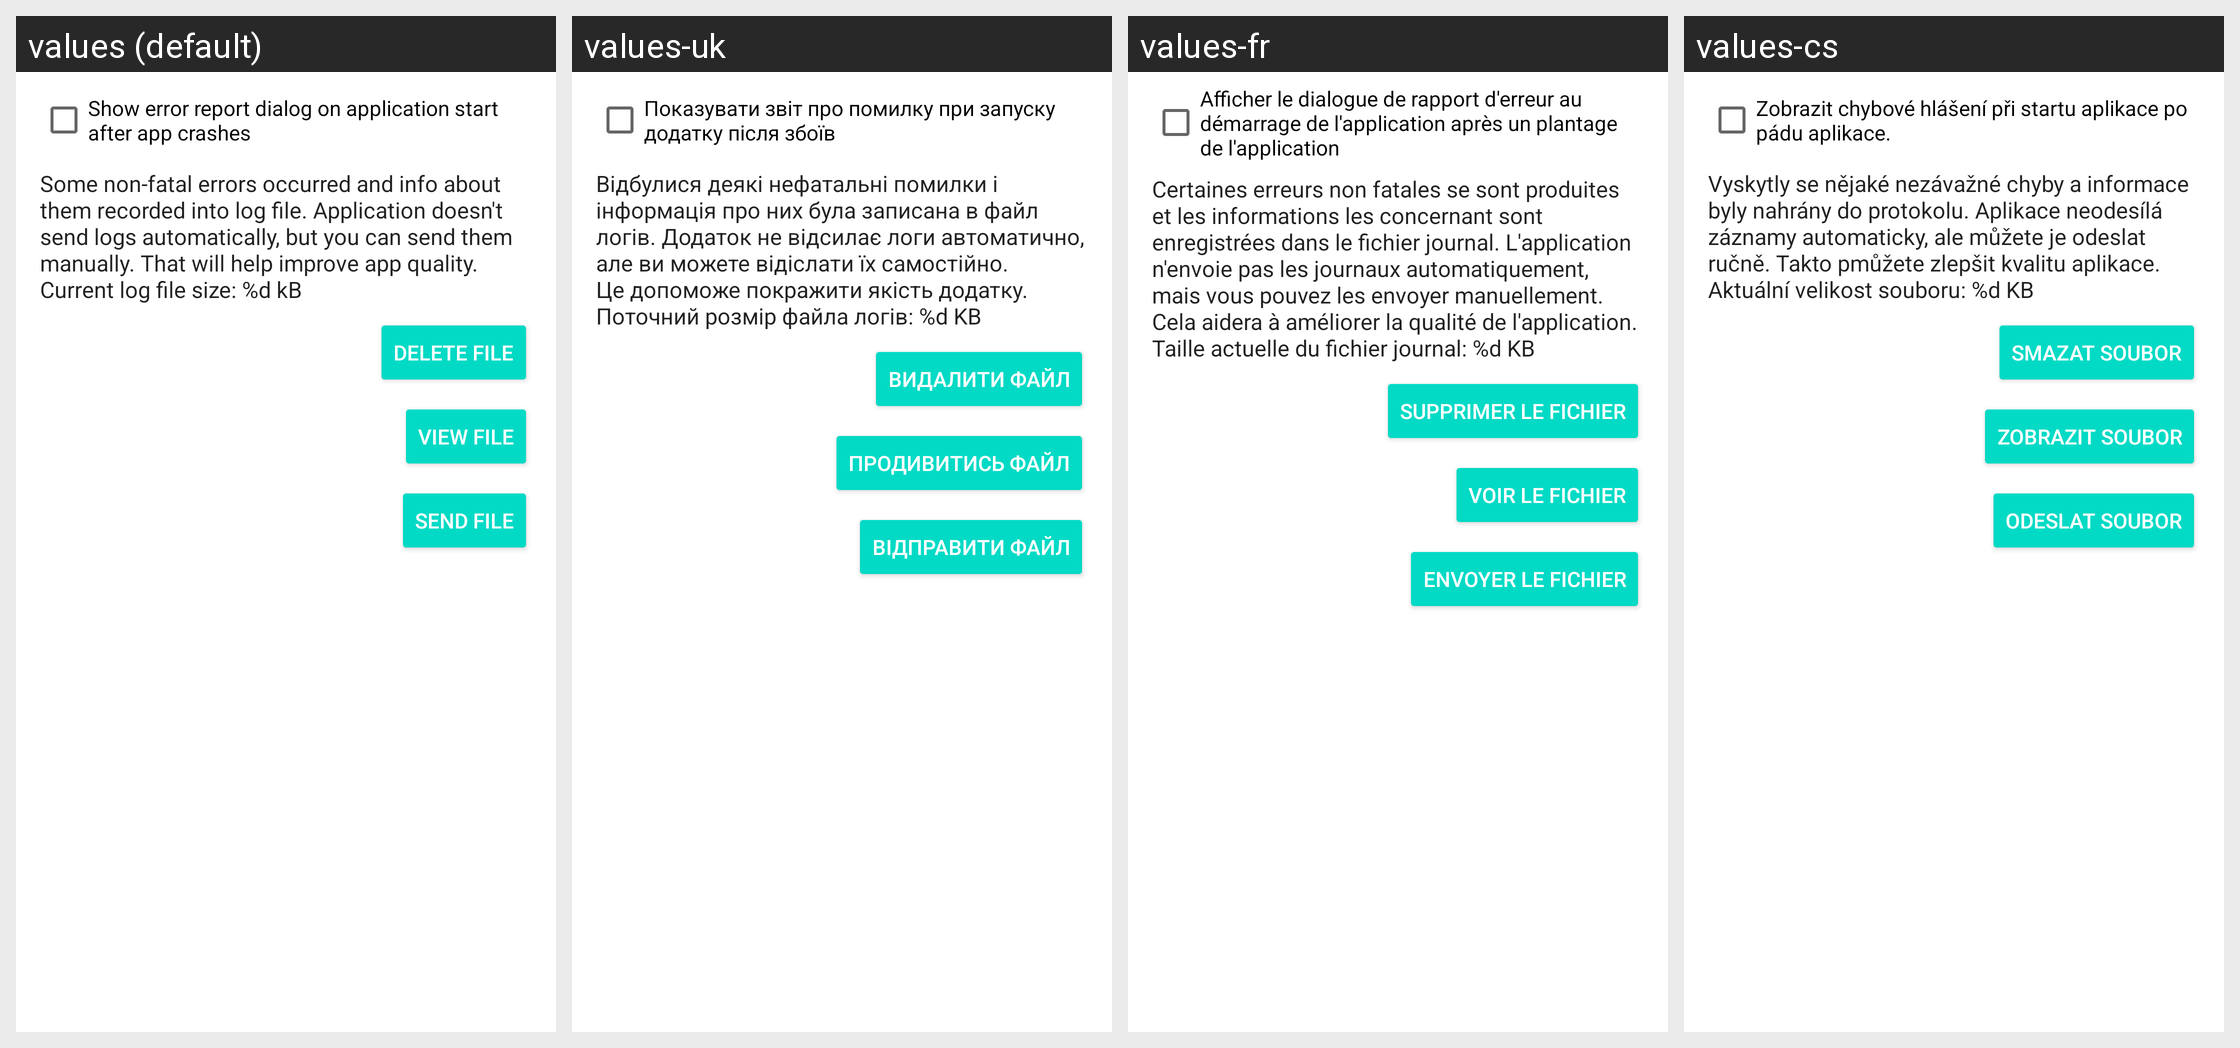

Translations of the strings shown on this Android screen, per locale in the grid:
Android screen res/layout/fragment_about.xml rendered under 4 locales, left to right: values (default), values-uk, values-fr, values-cs. Device: Nexus 5 (rendered at 1080×1920; each locale shown at half size, 540×960, under a caption strip naming it); theme AppTheme.
Other locales in the repository, not shown: values-be, values-de, values-el, values-es, values-in, values-ko, values-pt, values-ru, values-tr.
Strings drawn on this screen, with the default value and each locale's value (text and hints the layout hard-codes, and strings that could not be matched under every locale, appear in the picture but are not listed):

show_error_report_dialog_on_start
  values: Show error report dialog on application start after app crashes
  values-uk: Показувати звіт про помилку при запуску додатку після збоїв
  values-fr: Afficher le dialogue de rapport d'erreur au démarrage de l'application après un plantage de l'application
  values-cs: Zobrazit chybové hlášení při startu aplikace po pádu aplikace.

log_info_text
  values: Some non-fatal errors occurred and info about them recorded into log file. Application doesn't send logs automatically, but you can send them manually. That will help improve app quality. Current log file size: %d kB
  values-uk: Відбулися деякі нефатальні помилки і інформація про них була записана в файл логів. Додаток не відсилає логи автоматично, але ви можете відіслати їх самостійно. Це допоможе покражити якість додатку. Поточний розмір файла логів: %d KB
  values-fr: Certaines erreurs non fatales se sont produites et les informations les concernant sont enregistrées dans le fichier journal. L'application n'envoie pas les journaux automatiquement, mais vous pouvez les envoyer manuellement. Cela aidera à améliorer la qualité de l'application. Taille actuelle du fichier journal: %d KB
  values-cs: Vyskytly se nějaké nezávažné chyby a informace byly nahrány do protokolu. Aplikace neodesílá záznamy automaticky, ale můžete je odeslat ručně. Takto pmůžete zlepšit kvalitu aplikace. Aktuální velikost souboru: %d KB

delete_file
  values: Delete file
  values-uk: Видалити файл
  values-fr: Supprimer le fichier
  values-cs: Smazat soubor

view_file
  values: View file
  values-uk: Продивитись файл
  values-fr: Voir le fichier
  values-cs: Zobrazit soubor

send_file
  values: Send file
  values-uk: Відправити файл
  values-fr: Envoyer le fichier
  values-cs: Odeslat soubor
